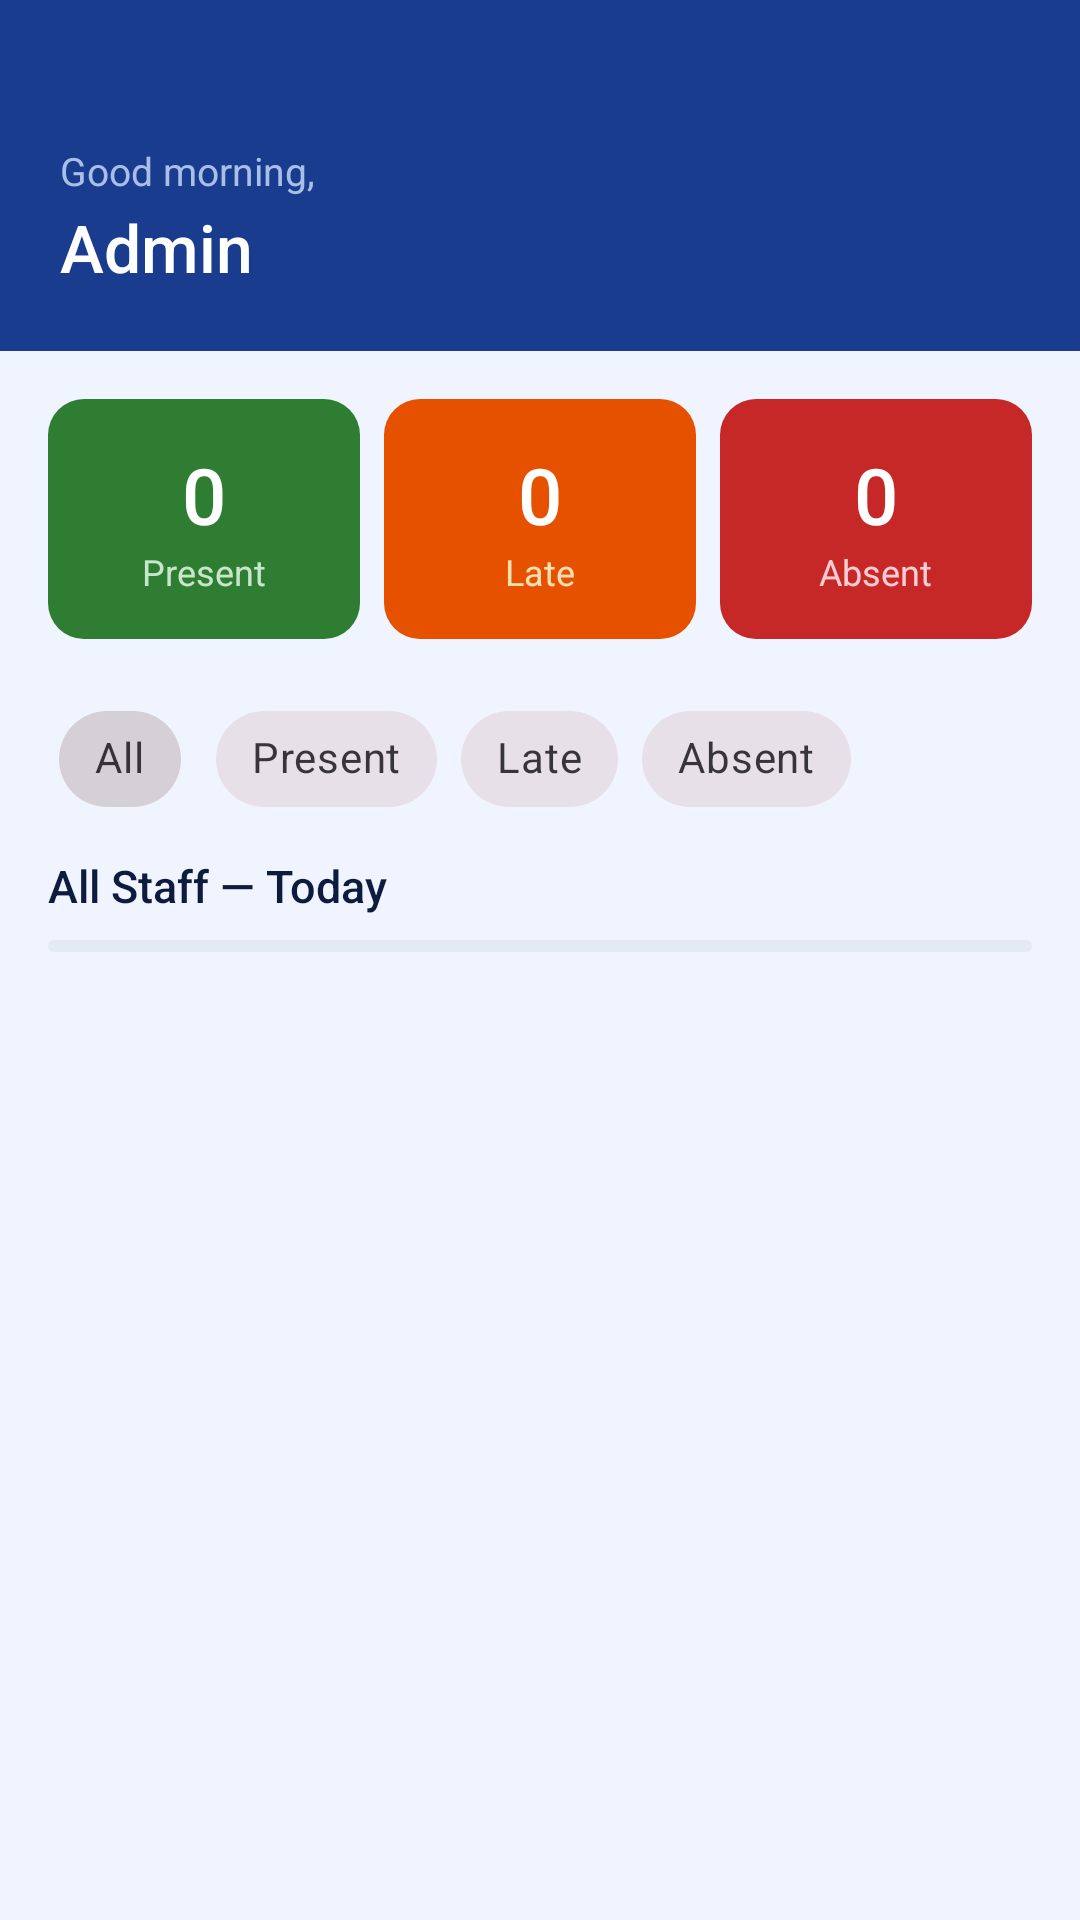

The Android layout XML behind this screen, and the referenced resources:
<!-- AndroidManifest.xml: application theme Theme.AttendenceBeta -->
<!-- res/layout/fragment_admin_home.xml -->
<?xml version="1.0" encoding="utf-8"?>
<LinearLayout
    xmlns:android="http://schemas.android.com/apk/res/android"
    xmlns:app="http://schemas.android.com/apk/res-auto"
    android:layout_width="match_parent"
    android:layout_height="match_parent"
    android:orientation="vertical"
    android:background="#F0F4FF">

    
    <LinearLayout
        android:layout_width="match_parent"
        android:layout_height="wrap_content"
        android:background="#1A3C8F"
        android:orientation="vertical"
        android:paddingStart="20dp"
        android:paddingEnd="20dp"
        android:paddingTop="48dp"
        android:paddingBottom="20dp">

        <TextView
            android:id="@+id/tvGreeting"
            android:layout_width="wrap_content"
            android:layout_height="wrap_content"
            android:text="Good morning,"
            android:textColor="#A8C0E8"
            android:textSize="13sp" />

        <LinearLayout
            android:layout_width="match_parent"
            android:layout_height="wrap_content"
            android:orientation="horizontal"
            android:gravity="center_vertical"
            android:layout_marginTop="2dp">

            <TextView
                android:id="@+id/tvAdminName"
                android:layout_width="0dp"
                android:layout_height="wrap_content"
                android:layout_weight="1"
                android:text="Admin"
                android:textColor="#FFFFFF"
                android:textSize="22sp"
                android:fontFamily="sans-serif-medium" />

            <TextView
                android:id="@+id/tvDate"
                android:layout_width="wrap_content"
                android:layout_height="wrap_content"
                android:textColor="#A8C0E8"
                android:textSize="12sp" />

        </LinearLayout>

    </LinearLayout>

    
    <LinearLayout
        android:layout_width="match_parent"
        android:layout_height="wrap_content"
        android:orientation="horizontal"
        android:paddingStart="16dp"
        android:paddingEnd="16dp"
        android:paddingTop="16dp"
        android:paddingBottom="4dp">

        
        <LinearLayout
            android:layout_width="0dp"
            android:layout_height="80dp"
            android:layout_weight="1"
            android:layout_marginEnd="8dp"
            android:background="@drawable/bg_perf_present"
            android:gravity="center"
            android:orientation="vertical">

            <TextView
                android:id="@+id/tvPresentCount"
                android:layout_width="wrap_content"
                android:layout_height="wrap_content"
                android:text="0"
                android:textColor="#FFFFFF"
                android:textSize="26sp"
                android:fontFamily="sans-serif-medium" />

            <TextView
                android:layout_width="wrap_content"
                android:layout_height="wrap_content"
                android:text="Present"
                android:textColor="#C8E6C9"
                android:textSize="12sp" />

        </LinearLayout>

        
        <LinearLayout
            android:layout_width="0dp"
            android:layout_height="80dp"
            android:layout_weight="1"
            android:layout_marginEnd="8dp"
            android:background="@drawable/bg_perf_late"
            android:gravity="center"
            android:orientation="vertical">

            <TextView
                android:id="@+id/tvLateCount"
                android:layout_width="wrap_content"
                android:layout_height="wrap_content"
                android:text="0"
                android:textColor="#FFFFFF"
                android:textSize="26sp"
                android:fontFamily="sans-serif-medium" />

            <TextView
                android:layout_width="wrap_content"
                android:layout_height="wrap_content"
                android:text="Late"
                android:textColor="#FFE0B2"
                android:textSize="12sp" />

        </LinearLayout>

        
        <LinearLayout
            android:layout_width="0dp"
            android:layout_height="80dp"
            android:layout_weight="1"
            android:background="@drawable/bg_perf_absent"
            android:gravity="center"
            android:orientation="vertical">

            <TextView
                android:id="@+id/tvAbsentCount"
                android:layout_width="wrap_content"
                android:layout_height="wrap_content"
                android:text="0"
                android:textColor="#FFFFFF"
                android:textSize="26sp"
                android:fontFamily="sans-serif-medium" />

            <TextView
                android:layout_width="wrap_content"
                android:layout_height="wrap_content"
                android:text="Absent"
                android:textColor="#FFCDD2"
                android:textSize="12sp" />

        </LinearLayout>

    </LinearLayout>

    
    <HorizontalScrollView
        android:layout_width="match_parent"
        android:layout_height="wrap_content"
        android:paddingStart="16dp"
        android:paddingEnd="16dp"
        android:paddingTop="12dp"
        android:paddingBottom="8dp"
        android:scrollbars="none">

        <com.google.android.material.chip.ChipGroup
            android:id="@+id/chipGroupFilter"
            android:layout_width="wrap_content"
            android:layout_height="wrap_content"
            app:singleSelection="true"
            app:selectionRequired="true">

            <com.google.android.material.chip.Chip
                android:id="@+id/chipAll"
                style="@style/Widget.MaterialComponents.Chip.Filter"
                android:layout_width="wrap_content"
                android:layout_height="wrap_content"
                android:text="All"
                android:checked="true"
                app:checkedIconVisible="false" />

            <com.google.android.material.chip.Chip
                android:id="@+id/chipPresent"
                style="@style/Widget.MaterialComponents.Chip.Filter"
                android:layout_width="wrap_content"
                android:layout_height="wrap_content"
                android:text="Present"
                app:checkedIconVisible="false" />

            <com.google.android.material.chip.Chip
                android:id="@+id/chipLate"
                style="@style/Widget.MaterialComponents.Chip.Filter"
                android:layout_width="wrap_content"
                android:layout_height="wrap_content"
                android:text="Late"
                app:checkedIconVisible="false" />

            <com.google.android.material.chip.Chip
                android:id="@+id/chipAbsent"
                style="@style/Widget.MaterialComponents.Chip.Filter"
                android:layout_width="wrap_content"
                android:layout_height="wrap_content"
                android:text="Absent"
                app:checkedIconVisible="false" />

        </com.google.android.material.chip.ChipGroup>

    </HorizontalScrollView>

    
    <TextView
        android:id="@+id/tvListTitle"
        android:layout_width="wrap_content"
        android:layout_height="wrap_content"
        android:layout_marginStart="16dp"
        android:layout_marginBottom="8dp"
        android:text="All Staff — Today"
        android:textColor="#0D1B3E"
        android:textSize="15sp"
        android:fontFamily="sans-serif-medium" />

    
    <com.google.android.material.progressindicator.LinearProgressIndicator
        android:id="@+id/progressBar"
        android:layout_width="match_parent"
        android:layout_height="wrap_content"
        android:layout_marginStart="16dp"
        android:layout_marginEnd="16dp"
        android:visibility="visible"
        app:indicatorColor="#1A3C8F"
        app:trackColor="#E4EAF4"
        android:indeterminate="true" />

    
    <TextView
        android:id="@+id/tvEmpty"
        android:layout_width="match_parent"
        android:layout_height="wrap_content"
        android:layout_marginTop="40dp"
        android:gravity="center"
        android:text="No staff found"
        android:textColor="#9AAABB"
        android:textSize="14sp"
        android:visibility="gone" />

    
    <androidx.recyclerview.widget.RecyclerView
        android:id="@+id/rvStaff"
        android:layout_width="match_parent"
        android:layout_height="0dp"
        android:layout_weight="1"
        android:paddingStart="16dp"
        android:paddingEnd="16dp"
        android:paddingTop="4dp"
        android:paddingBottom="16dp"
        android:clipToPadding="false" />

</LinearLayout>
<!-- resources referenced by this layout -->
<resources>
  <!-- drawable bg_perf_absent (drawable) -->
  <?xml version="1.0" encoding="utf-8"?>
  <shape xmlns:android="http://schemas.android.com/apk/res/android"
      android:shape="rectangle">
      <corners android:radius="12dp" />
      <solid android:color="#C62828" />
  </shape>
  <!-- drawable bg_perf_late (drawable) -->
  <?xml version="1.0" encoding="utf-8"?>
  <shape xmlns:android="http://schemas.android.com/apk/res/android"
      android:shape="rectangle">
      <corners android:radius="12dp" />
      <solid android:color="#E65100" />
  </shape>
  <!-- drawable bg_perf_present (drawable) -->
  <?xml version="1.0" encoding="utf-8"?>
  <shape xmlns:android="http://schemas.android.com/apk/res/android"
      android:shape="rectangle">
      <corners android:radius="12dp" />
      <solid android:color="#2E7D32" />
  </shape>
  <style name="Theme.AttendenceBeta" parent="Base.Theme.AttendenceBeta" />
  <style name="Base.Theme.AttendenceBeta" parent="Theme.Material3.DayNight.NoActionBar">
          
          
      </style>
</resources>
